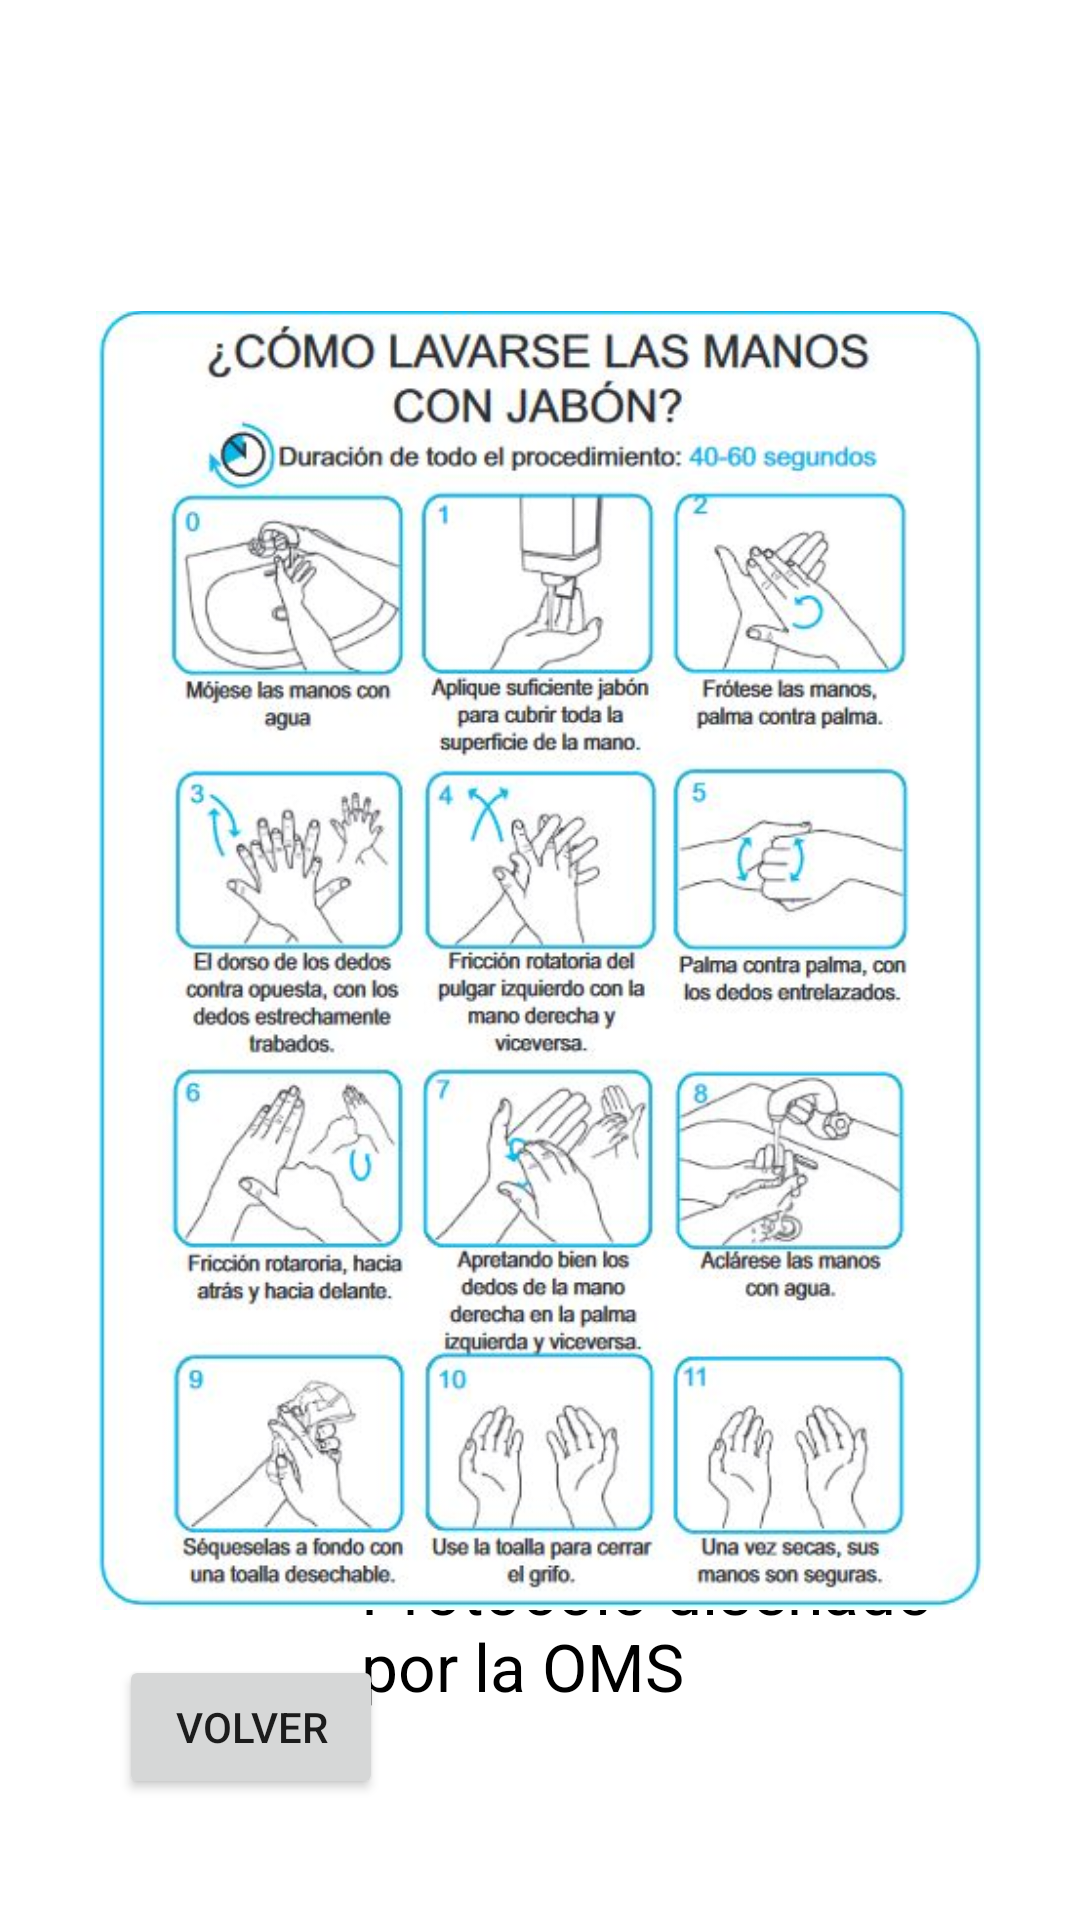

The Android layout XML behind this screen, and the referenced resources:
<!-- AndroidManifest.xml: application theme Theme.LavadoManos -->
<!-- res/layout/activity_recom_lm.xml -->
<?xml version="1.0" encoding="utf-8"?>
<androidx.constraintlayout.widget.ConstraintLayout xmlns:android="http://schemas.android.com/apk/res/android"
    xmlns:app="http://schemas.android.com/apk/res-auto"
    xmlns:tools="http://schemas.android.com/tools"
    android:layout_width="match_parent"
    android:layout_height="match_parent"
    tools:context=".recomLM">

    <TextView
        android:id="@+id/tDetallesLM"
        android:layout_width="201dp"
        android:layout_height="85dp"
        android:text="Protocolo diseñado por la OMS"
        android:textAppearance="@style/TextAppearance.AppCompat.Large"
        android:textColor="#000000"
        app:layout_constraintBottom_toBottomOf="parent"
        app:layout_constraintEnd_toEndOf="parent"
        app:layout_constraintHorizontal_bias="0.757"
        app:layout_constraintStart_toStartOf="parent"
        app:layout_constraintTop_toTopOf="parent"
        app:layout_constraintVertical_bias="0.928" />

    <ImageView
        android:id="@+id/imageView3"
        android:layout_width="296dp"
        android:layout_height="451dp"
        app:layout_constraintBottom_toBottomOf="parent"
        app:layout_constraintEnd_toEndOf="parent"
        app:layout_constraintStart_toStartOf="parent"
        app:layout_constraintTop_toTopOf="parent"
        app:srcCompat="@mipmap/lm" />

    <Button
        android:id="@+id/bVolverRecomLM"
        android:layout_width="wrap_content"
        android:layout_height="wrap_content"
        android:text="Volver"
        app:layout_constraintBottom_toBottomOf="parent"
        app:layout_constraintEnd_toEndOf="parent"
        app:layout_constraintHorizontal_bias="0.146"
        app:layout_constraintStart_toStartOf="parent"
        app:layout_constraintTop_toTopOf="parent"
        app:layout_constraintVertical_bias="0.932" />
</androidx.constraintlayout.widget.ConstraintLayout>
<!-- resources referenced by this layout -->
<resources>
  <!-- mipmap lm: jpg bitmap (mipmap-xxhdpi, 85038 bytes) -->
  <style name="Theme.LavadoManos" parent="Theme.MaterialComponents.DayNight.NoActionBar">
          
          <item name="colorPrimary">@color/purple_500</item>
          <item name="colorPrimaryVariant">@color/purple_700</item>
          <item name="colorOnPrimary">@color/white</item>
          
          <item name="colorSecondary">@color/teal_200</item>
          <item name="colorSecondaryVariant">@color/teal_700</item>
          <item name="colorOnSecondary">@color/black</item>
          
          <item name="android:statusBarColor" tools:targetApi="l">?attr/colorPrimaryVariant</item>
          
      </style>
  <color name="purple_500">#FF6200EE</color>
  <color name="purple_700">#FF3700B3</color>
  <color name="white">#FFFFFFFF</color>
  <color name="teal_200">#FF03DAC5</color>
  <color name="teal_700">#FF018786</color>
  <color name="black">#FF000000</color>
</resources>
